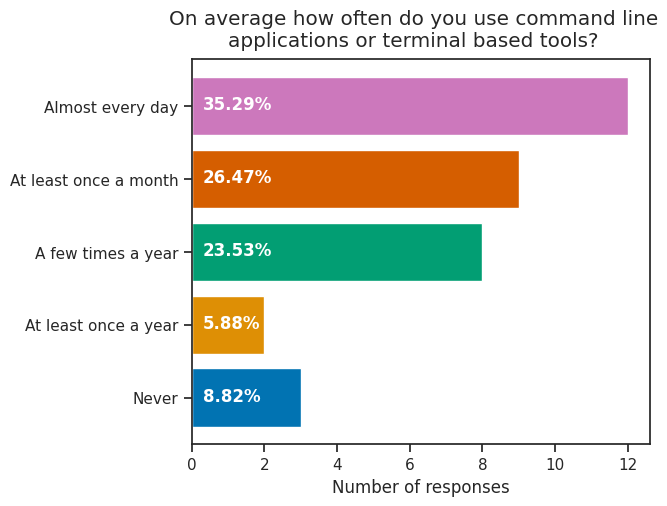

Generate this figure with matplotlib: (Note: this script raises an exception after producing the figure.)
import matplotlib as mpl

mpl.use("pgf")

import matplotlib.pyplot as plt
import seaborn as sns

fig = plt.figure()

fig.set_size_inches(5.90666, 5)

sns.set(style="ticks")

colors = sns.color_palette("colorblind")

fig.suptitle("On average how often do you use command line applications or terminal based tools?", wrap=True)

total = 34
data = {
    "Never": 3,
    "At least once a year": 2,
    "A few times a year": 8,
    "At least once a month": 9,
    "Almost every day": 12,
}

frequency = list(data.keys())
values = list(data.values())

bars = plt.barh(frequency, values, color=colors)
for bar in bars:
    plt.text(
        bar.get_x() + 0.3, bar.get_y() + (bar.get_height()/2.0)-0.05,
        "{0:.2%}".format(bar.get_width()/ total),
        color = "white",
        weight = "bold",
    )

plt.xlabel("Number of responses")

plt.tight_layout()
fig.savefig("plot.png", dpi=100)
fig.savefig("plot.pgf", format="pgf", bbox_inches="tight", transparent=True)
